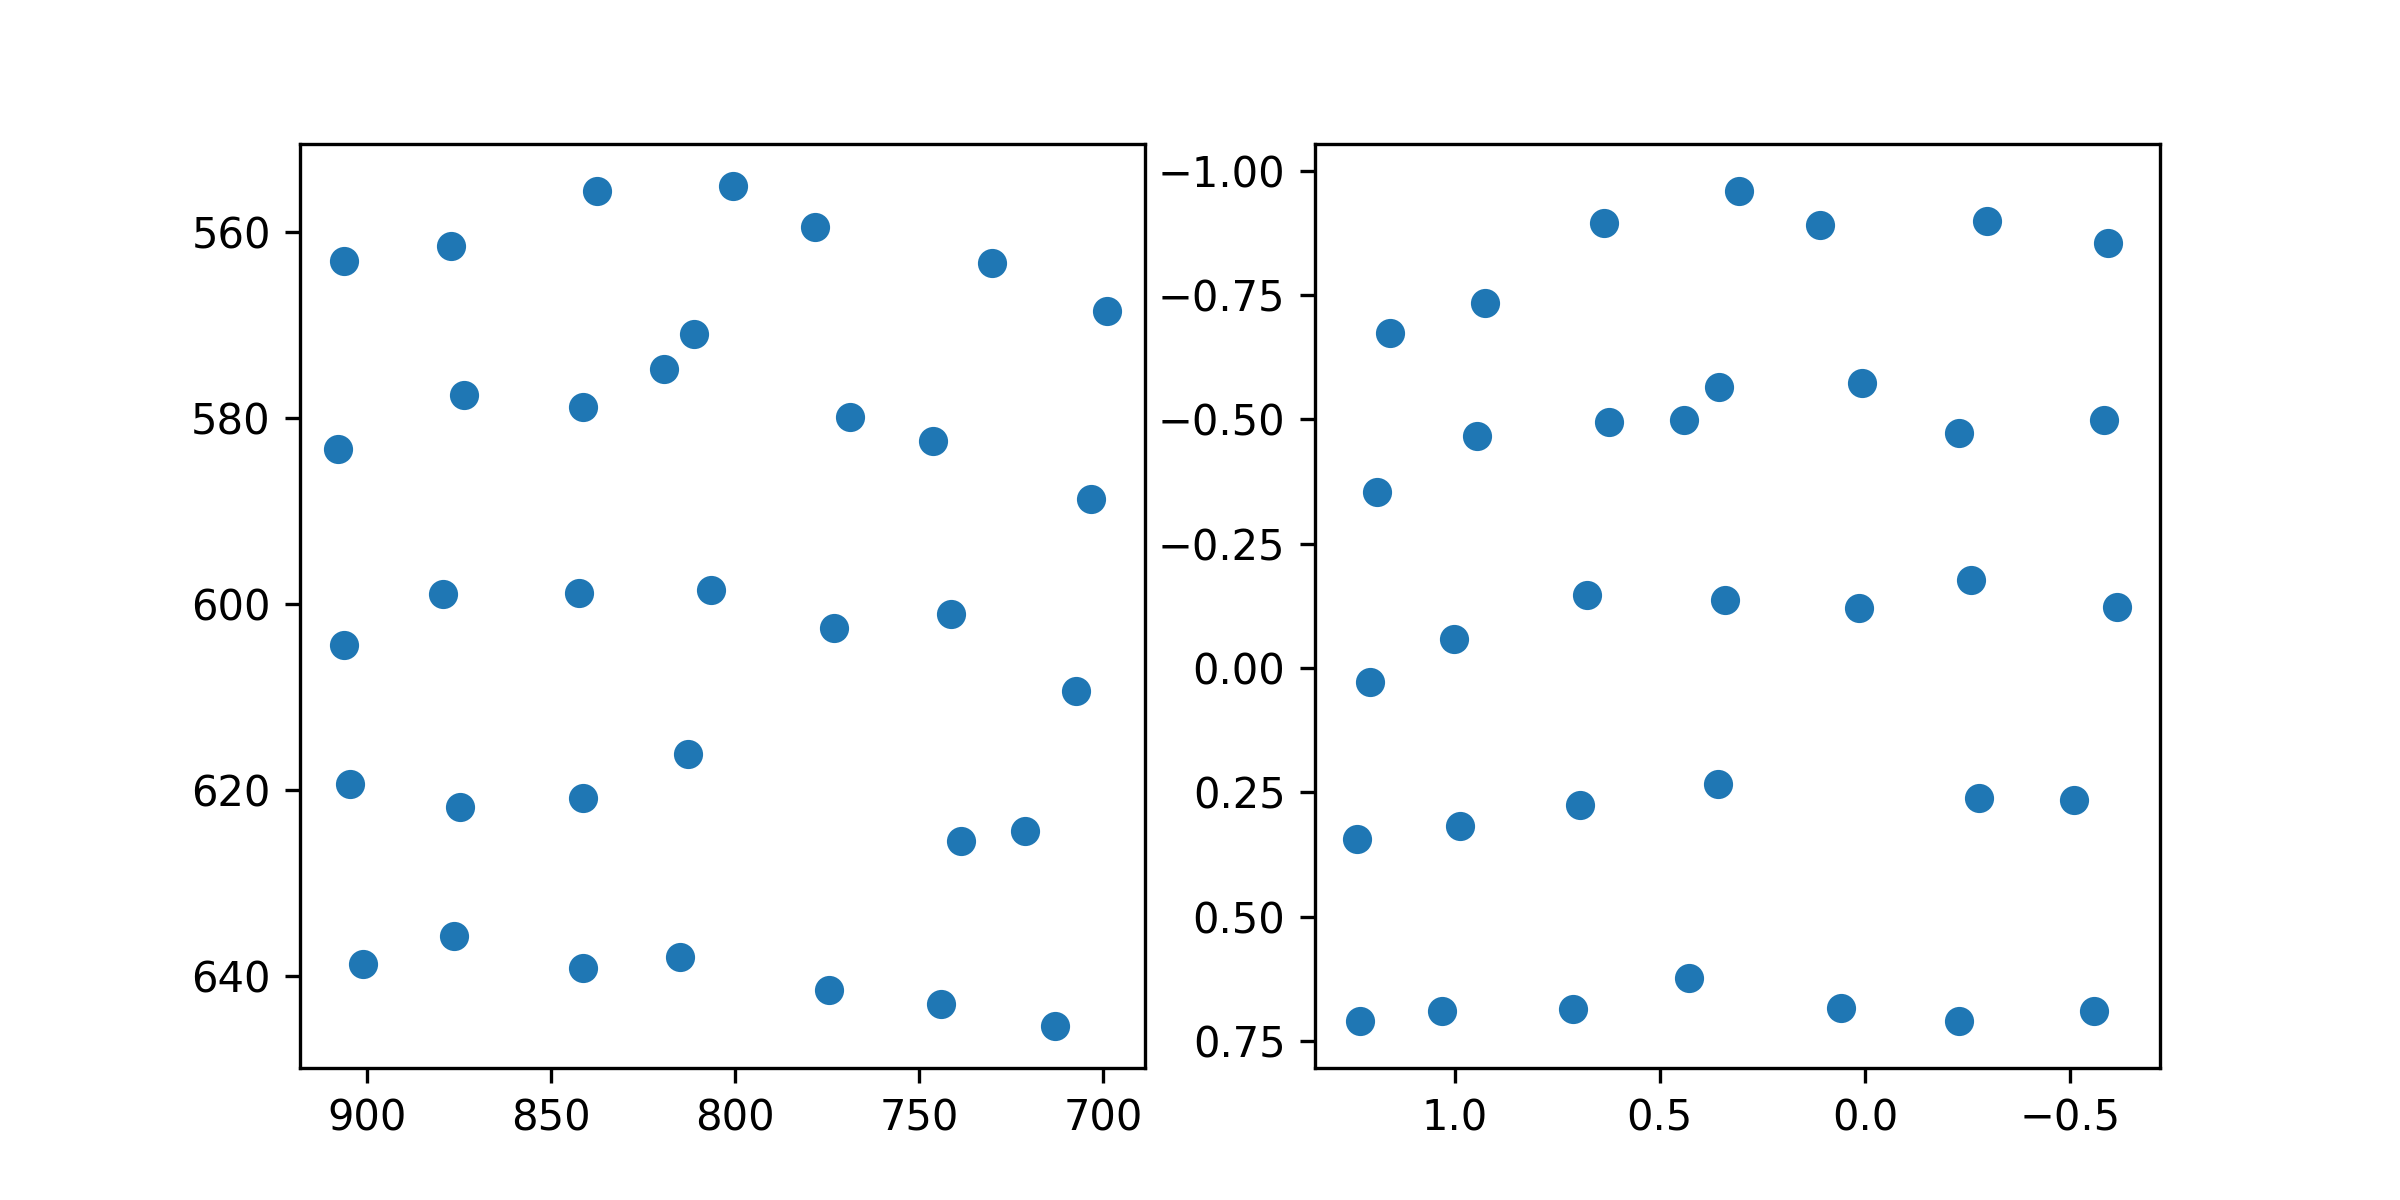

The data file committed next to this chart (first rows):
target_x, target_y, pupil_x, pupil_y
100.0, 100.0, 1.158, -0.6746
386.0, 100.0, 0.9249, -0.7339
672.0, 100.0, 0.6351, -0.895
958.0, 100.0, 0.308, -0.9594
1244, 100.0, 0.1099, -0.8907
1530, 100.0, -0.2987, -0.8992
1816, 100.0, -0.5919, -0.8537
100.0, 320.0, 1.19, -0.3529
386.0, 320.0, 0.9461, -0.4658
672.0, 320.0, 0.623, -0.4941
958.0, 320.0, 0.3568, -0.5648
1244, 320.0, 0.005975, -0.5731
1530, 320.0, -0.2294, -0.4727
1816, 320.0, -0.5834, -0.4992
100.0, 540.0, 1.207, 0.02744
386.0, 540.0, 1.001, -0.05793
672.0, 540.0, 0.6782, -0.1472
958.0, 540.0, 0.3406, -0.137
1244, 540.0, 0.01342, -0.1197
1530, 540.0, -0.2591, -0.1773
1816, 540.0, -0.6148, -0.1225
100.0, 760.0, 1.237, 0.3436
386.0, 760.0, 0.9857, 0.3181
672.0, 760.0, 0.6943, 0.2745
958.0, 760.0, 0.3584, 0.2334
1244, 760.0, 0.4416, -0.4987
1530, 760.0, -0.2791, 0.2604
1816, 760.0, -0.5094, 0.2647
100.0, 980.0, 1.231, 0.7093
386.0, 980.0, 1.031, 0.6889
672.0, 980.0, 0.7108, 0.6864
958.0, 980.0, 0.429, 0.6229
1244, 980.0, 0.05931, 0.6844
1530, 980.0, -0.2291, 0.71
1816, 980.0, -0.5592, 0.689
